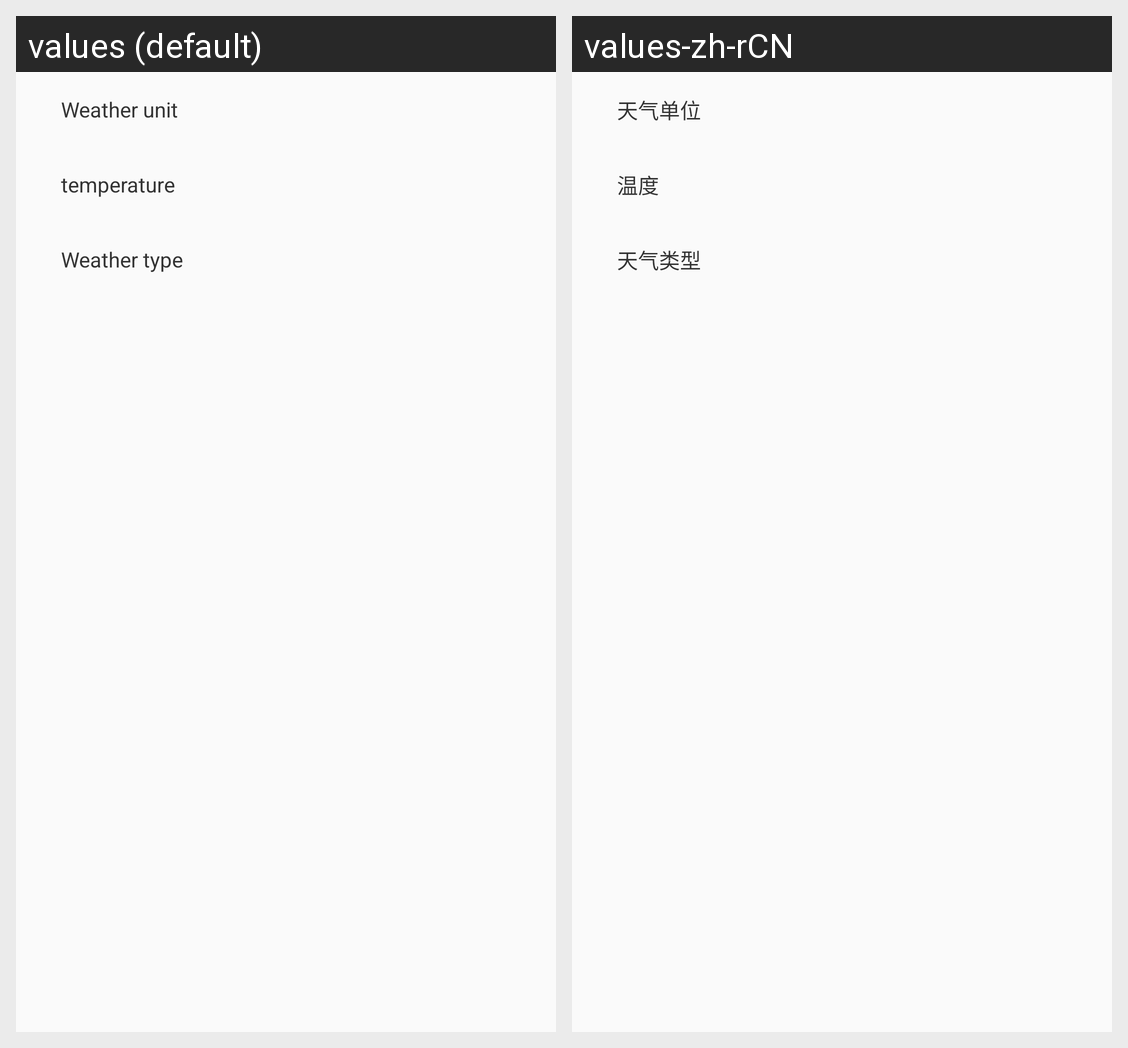

Translations of the strings shown on this Android screen, per locale in the grid:
Android screen res/layout/activity_weather.xml rendered under 2 locales, left to right: values (default), values-zh-rCN. Device: Nexus 5 (rendered at 1080×1920; each locale shown at half size, 540×960, under a caption strip naming it); theme AppTheme.
Strings drawn on this screen, with the default value and each locale's value (text and hints the layout hard-codes, and strings that could not be matched under every locale, appear in the picture but are not listed):

weather_unit
  values: Weather unit
  values-zh-rCN: 天气单位

temperature
  values: temperature
  values-zh-rCN: 温度

weather_type
  values: Weather type
  values-zh-rCN: 天气类型
